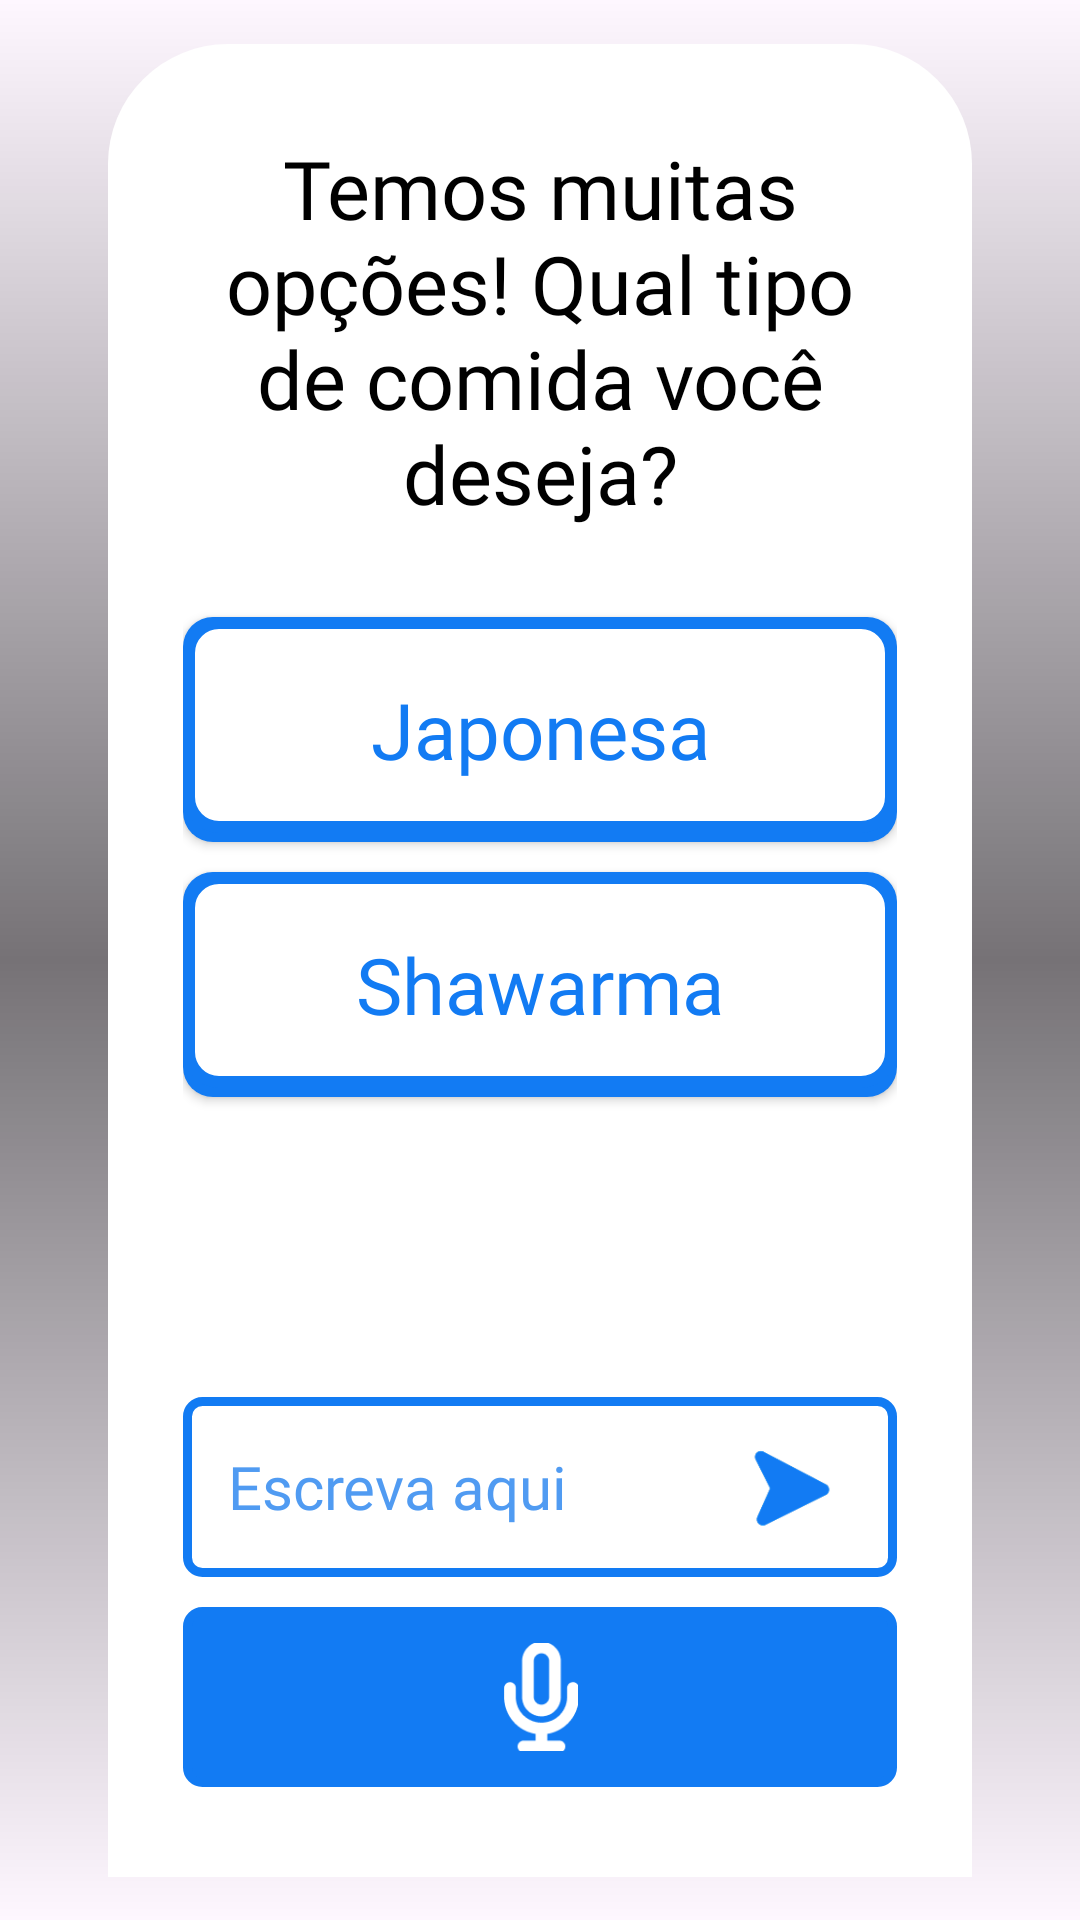

The Android layout XML behind this screen, and the referenced resources:
<!-- AndroidManifest.xml: application theme Theme.ApoioDigital_MakingModal -->
<!-- res/layout/question_layout.xml -->
<?xml version="1.0" encoding="utf-8"?>
<androidx.constraintlayout.widget.ConstraintLayout xmlns:android="http://schemas.android.com/apk/res/android"
    android:layout_width="match_parent"
    android:layout_height="match_parent"
    xmlns:app="http://schemas.android.com/apk/res-auto"
    android:background="@drawable/backgroundcolor_modal">

    <androidx.constraintlayout.widget.ConstraintLayout
        android:animateLayoutChanges="true"
        android:clickable="true"
        android:focusable="true"
        android:id="@+id/containerBox"
        app:layout_constraintWidth_percent=".8"
        android:layout_width="0dp"
        android:layout_height="wrap_content"
        android:background="@drawable/question_background"
        android:paddingVertical="30sp"
        android:paddingHorizontal="25sp"
        app:layout_constraintBottom_toBottomOf="parent"
        app:layout_constraintEnd_toEndOf="parent"
        app:layout_constraintStart_toStartOf="parent"
        app:layout_constraintTop_toTopOf="parent"
        >

        <TextView
            app:layout_constraintBottom_toTopOf="@id/optionsContainer"
            app:layout_constraintEnd_toEndOf="parent"
            app:layout_constraintStart_toStartOf="parent"
            app:layout_constraintTop_toTopOf="parent"
            android:id="@+id/titleText"
            android:layout_width="match_parent"
            android:layout_height="match_parent"
            android:text="Temos muitas opções! Qual tipo de comida você deseja?"
            android:textAlignment="center"
            android:fontFamily="@font/utendobold"
            android:textSize="27sp"
            android:textColor="@color/black"
            android:layout_marginBottom="20sp"/>

        <androidx.constraintlayout.widget.ConstraintLayout
            android:layout_width="match_parent"
            android:layout_height="match_parent"
            android:id="@+id/optionsContainer"
            app:layout_constraintTop_toBottomOf="@id/titleText"
            app:layout_constraintEnd_toEndOf="parent"
            app:layout_constraintStart_toStartOf="parent"
            app:layout_constraintBottom_toTopOf="@id/inputsContainer">

            <androidx.appcompat.widget.AppCompatButton
                android:id="@+id/firstButton"
                android:layout_width="match_parent"
                android:layout_height="match_parent"
                android:layout_marginVertical="10dp"
                android:background="@drawable/basic_button_blue_version2"
                android:backgroundTint="@null"
                android:fontFamily="@font/utendobold"
                android:paddingVertical="20dp"
                android:text="Japonesa"
                android:textAlignment="center"
                android:textAllCaps="false"
                android:textColor="@color/LightBlueAD"
                android:textSize="26sp"
                app:layout_constraintBottom_toTopOf="@id/secondButton"
                app:layout_constraintEnd_toEndOf="parent"
                app:layout_constraintHorizontal_bias="0.0"
                app:layout_constraintStart_toStartOf="parent"
                app:layout_constraintTop_toTopOf="parent" />

            <androidx.appcompat.widget.AppCompatButton
                android:id="@+id/secondButton"
                android:layout_width="match_parent"
                android:layout_height="match_parent"
                android:background="@drawable/basic_button_blue_version2"
                android:backgroundTint="@null"
                android:fontFamily="@font/utendobold"
                android:paddingVertical="20dp"
                android:textAlignment="center"
                android:text="Shawarma"
                android:textAllCaps="false"
                android:textColor="@color/LightBlueAD"
                android:textSize="26sp"
                app:layout_constraintBottom_toTopOf="@id/changeOptionsContainer"
                app:layout_constraintEnd_toEndOf="parent"
                app:layout_constraintStart_toStartOf="parent"
                app:layout_constraintTop_toBottomOf="@id/firstButton" />


            <androidx.constraintlayout.widget.ConstraintLayout
                android:id="@+id/changeOptionsContainer"
                android:layout_width="match_parent"
                android:layout_height="match_parent"
                app:layout_constraintBottom_toBottomOf="parent"
                app:layout_constraintEnd_toEndOf="parent"
                app:layout_constraintStart_toStartOf="parent"
                app:layout_constraintTop_toBottomOf="@id/secondButton"
                android:layout_marginVertical="15sp">

                <ImageButton
                    android:id="@+id/backButton"
                    android:layout_width="70dp"
                    android:layout_height="70dp"
                    android:scaleType="fitCenter"
                    android:src="@drawable/seta_arredondada"
                    android:backgroundTint="@null"
                    android:background="@android:color/transparent"
                    android:rotationY="180"
                    app:layout_constraintStart_toStartOf="parent"
                    app:layout_constraintTop_toTopOf="parent"
                    app:layout_constraintBottom_toBottomOf="parent"
                    />

                <LinearLayout
                    android:id="@+id/optionsCounterContainer"
                    android:layout_width="wrap_content"
                    android:layout_height="wrap_content"
                    android:orientation="horizontal"
                    android:layout_centerInParent="true"
                    app:layout_constraintStart_toEndOf="@id/backButton"
                    app:layout_constraintEnd_toStartOf="@id/nextButton"
                    app:layout_constraintTop_toTopOf="parent"
                    app:layout_constraintBottom_toBottomOf="parent"/>

                <ImageButton
                    android:id="@+id/nextButton"
                    android:layout_width="70dp"
                    android:layout_height="70dp"
                    android:scaleType="fitCenter"
                    android:src="@drawable/seta_arredondada"
                    android:backgroundTint="@null"
                    android:background="@android:color/transparent"
                    app:layout_constraintEnd_toEndOf="parent"
                    app:layout_constraintTop_toTopOf="parent"
                    app:layout_constraintBottom_toBottomOf="parent"
                    />



            </androidx.constraintlayout.widget.ConstraintLayout>


        </androidx.constraintlayout.widget.ConstraintLayout>

        <androidx.constraintlayout.widget.ConstraintLayout
            android:layout_width="match_parent"
            android:layout_height="wrap_content"
            android:id="@+id/inputsContainer"
            app:layout_constraintStart_toStartOf="parent"
            app:layout_constraintBottom_toBottomOf="parent"
            app:layout_constraintTop_toBottomOf="@id/optionsContainer"
            app:layout_constraintEnd_toEndOf="parent">

            <androidx.constraintlayout.widget.ConstraintLayout
                android:id="@+id/writingInputContainer"
                android:layout_width="match_parent"
                android:layout_height="wrap_content">

                <EditText
                    android:id="@+id/promptInput"
                    android:layout_width="fill_parent"
                    android:layout_height="wrap_content"
                    android:minHeight="60sp"
                    android:autofillHints="Campo de texto para o prompt"
                    app:layout_constraintBottom_toBottomOf="parent"
                    app:layout_constraintEnd_toEndOf="parent"
                    app:layout_constraintStart_toStartOf="parent"
                    app:layout_constraintTop_toTopOf="parent"
                    android:background="@drawable/prompt_input_background2"
                    android:hint="Escreva aqui"
                    android:paddingStart="15sp"
                    android:paddingEnd="60sp"
                    android:paddingVertical="10sp"
                    android:textColor="#127BF3"
                    android:textColorHint="#509BF2"
                    android:fontFamily="@font/utendobold"
                    android:textSize="20sp"
                    android:maxLines="1"
                    />

                <ImageButton
                    android:id="@+id/sendPromptBtn"
                    android:layout_width="40sp"
                    android:layout_height="wrap_content"
                    android:contentDescription="Enviar pergunta"
                    android:src="@drawable/sendbtn"
                    android:background="@android:color/transparent"
                    android:scaleType="fitXY"
                    android:adjustViewBounds="true"
                    app:layout_constraintBottom_toBottomOf="parent"
                    app:layout_constraintEnd_toEndOf="parent"
                    app:layout_constraintTop_toTopOf="parent"
                    android:layout_marginRight="20dp" />


            </androidx.constraintlayout.widget.ConstraintLayout>

            <ImageButton
                app:layout_constraintStart_toStartOf="parent"
                app:layout_constraintBottom_toBottomOf="parent"
                app:layout_constraintTop_toBottomOf="@id/writingInputContainer"
                app:layout_constraintEnd_toEndOf="parent"
                android:layout_width="match_parent"
                android:layout_height="60sp"
                android:scaleType="fitCenter"
                android:src="@drawable/micbtn"
                android:background="@drawable/voice_input_background2"
                android:padding="12sp"
                android:layout_marginTop="10sp"/>

        </androidx.constraintlayout.widget.ConstraintLayout>



    </androidx.constraintlayout.widget.ConstraintLayout>





</androidx.constraintlayout.widget.ConstraintLayout>
<!-- resources referenced by this layout -->
<resources>
  <color name="LightBlueAD">#FF127BF3</color>
  <color name="black">#FF000000</color>
  <!-- drawable backgroundcolor_modal (drawable) -->
  <?xml version="1.0" encoding="utf-8"?>
  <shape xmlns:android="http://schemas.android.com/apk/res/android"
      android:shape="rectangle" >
      <gradient
  
          android:startColor="#00000000"
          android:centerColor="#89000000"
          android:endColor="#00000000"
          android:angle="90"/>
  
  </shape>
  <!-- drawable basic_button_blue_version2 (drawable) -->
  <?xml version="1.0" encoding="utf-8"?>
  <layer-list xmlns:android="http://schemas.android.com/apk/res/android">
  
      
      <item>
          <shape android:shape="rectangle">
              
              <solid android:color="@color/LightBlueAD" />
              
              <corners android:radius="10dp" />
          </shape>
      </item>
  
      
      
      <item android:bottom="3dp">
          <shape android:shape="rectangle">
              
              <solid android:color="#FFFFFF" />
  
              
              <stroke
                  android:width="4dp"
                  android:color="@color/LightBlueAD" />
  
              
              <corners android:radius="10dp" />
          </shape>
      </item>
  
  </layer-list>
  <!-- drawable micbtn: png bitmap (drawable, 1598 bytes) -->
  <!-- drawable prompt_input_background2 (drawable) -->
  <?xml version="1.0" encoding="utf-8"?>
  <shape xmlns:android="http://schemas.android.com/apk/res/android"
      android:shape="rectangle">
      <solid android:color="@android:color/transparent"/>
      <stroke android:color="#127BF3"
          android:width="3dp"
          />
      <corners android:topLeftRadius="5dp" android:topRightRadius="5dp"
          android:bottomLeftRadius="5dp" android:bottomRightRadius="5dp"/>
  </shape>
  <!-- drawable question_background (drawable) -->
  <?xml version="1.0" encoding="utf-8"?>
  <shape xmlns:android="http://schemas.android.com/apk/res/android"
      android:shape="rectangle">
      <solid android:color="@color/white"/>
      <corners android:topLeftRadius="40sp" android:topRightRadius="40sp"
          android:bottomLeftRadius="0dp" android:bottomRightRadius="0dp"/>
  </shape>
  <!-- drawable sendbtn: png bitmap (drawable, 2902 bytes) -->
  <!-- drawable voice_input_background2 (drawable) -->
  <?xml version="1.0" encoding="utf-8"?>
  <shape xmlns:android="http://schemas.android.com/apk/res/android"
      android:shape="rectangle">
      <solid android:color="#127BF3"/>
      <stroke android:color="#127BF3"
          android:width="3dp"
          />
      <corners android:topLeftRadius="5dp" android:topRightRadius="5dp"
          android:bottomLeftRadius="5dp" android:bottomRightRadius="5dp"/>
  </shape>
  <style name="Theme.ApoioDigital_MakingModal" parent="Base.Theme.ApoioDigital_MakingModal" />
  <color name="white">#FFFFFFFF</color>
  <style name="Base.Theme.ApoioDigital_MakingModal" parent="Theme.Material3.DayNight.NoActionBar">
          
          
      </style>
</resources>
